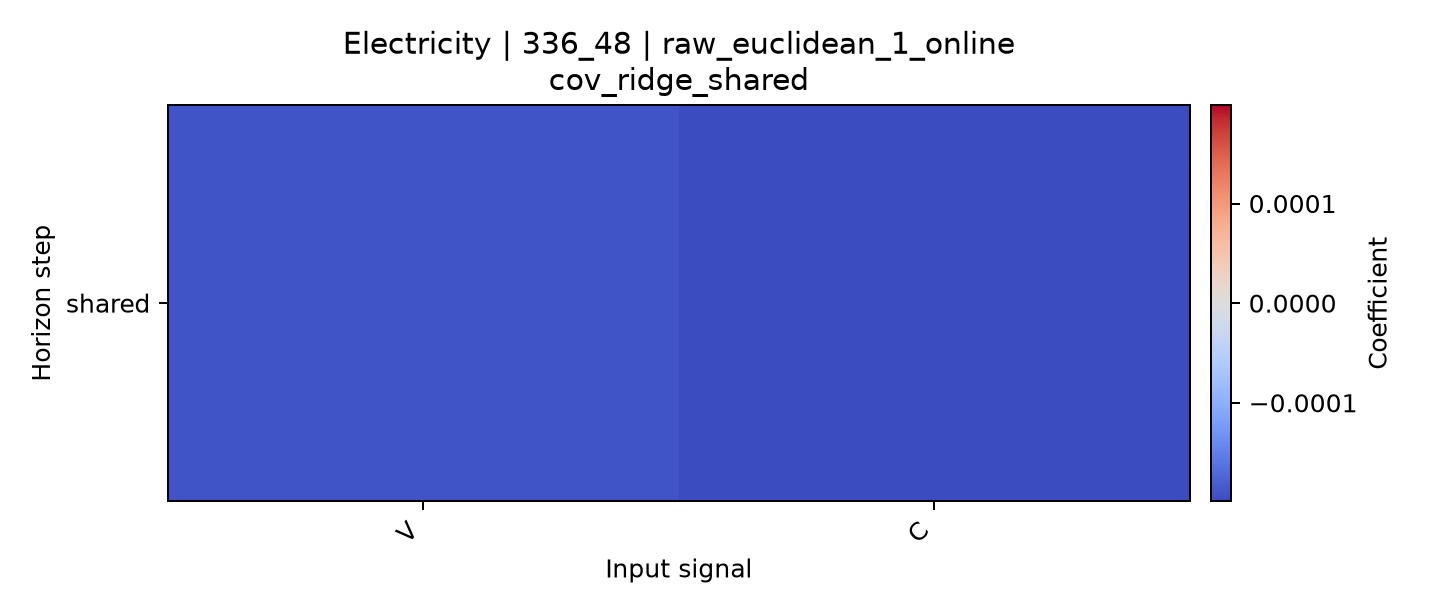

Source data for this figure (header and first rows):
horizon, V, C
shared, -0.0001898, -0.0001989
